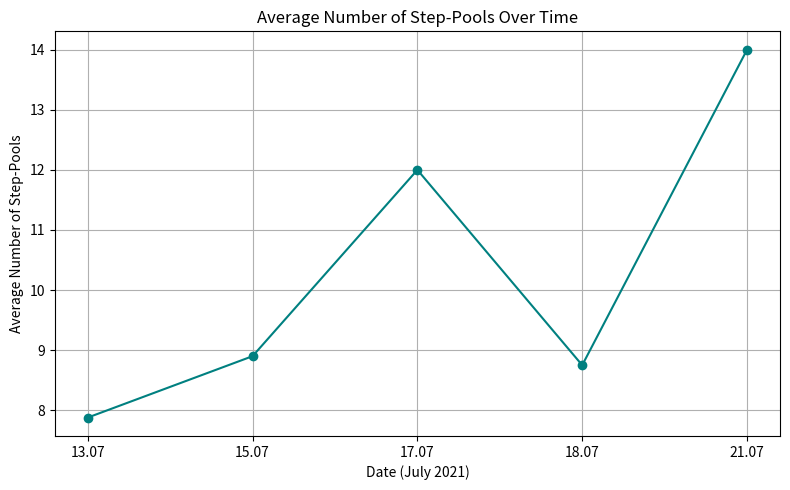

Generate this figure with matplotlib:
import matplotlib.pyplot as plt

# Data
dates = ['13.07', '15.07', '17.07', '18.07', '21.07']
avg_step_pools = [7.878, 8.9, 12, 8.75, 14]

plt.figure(figsize=(8, 5))
plt.plot(dates, avg_step_pools, marker='o', linestyle='-', color='teal')
plt.title('Average Number of Step-Pools Over Time')
plt.xlabel('Date (July 2021)')
plt.ylabel('Average Number of Step-Pools')
plt.grid(True)
plt.tight_layout()
plt.show()
